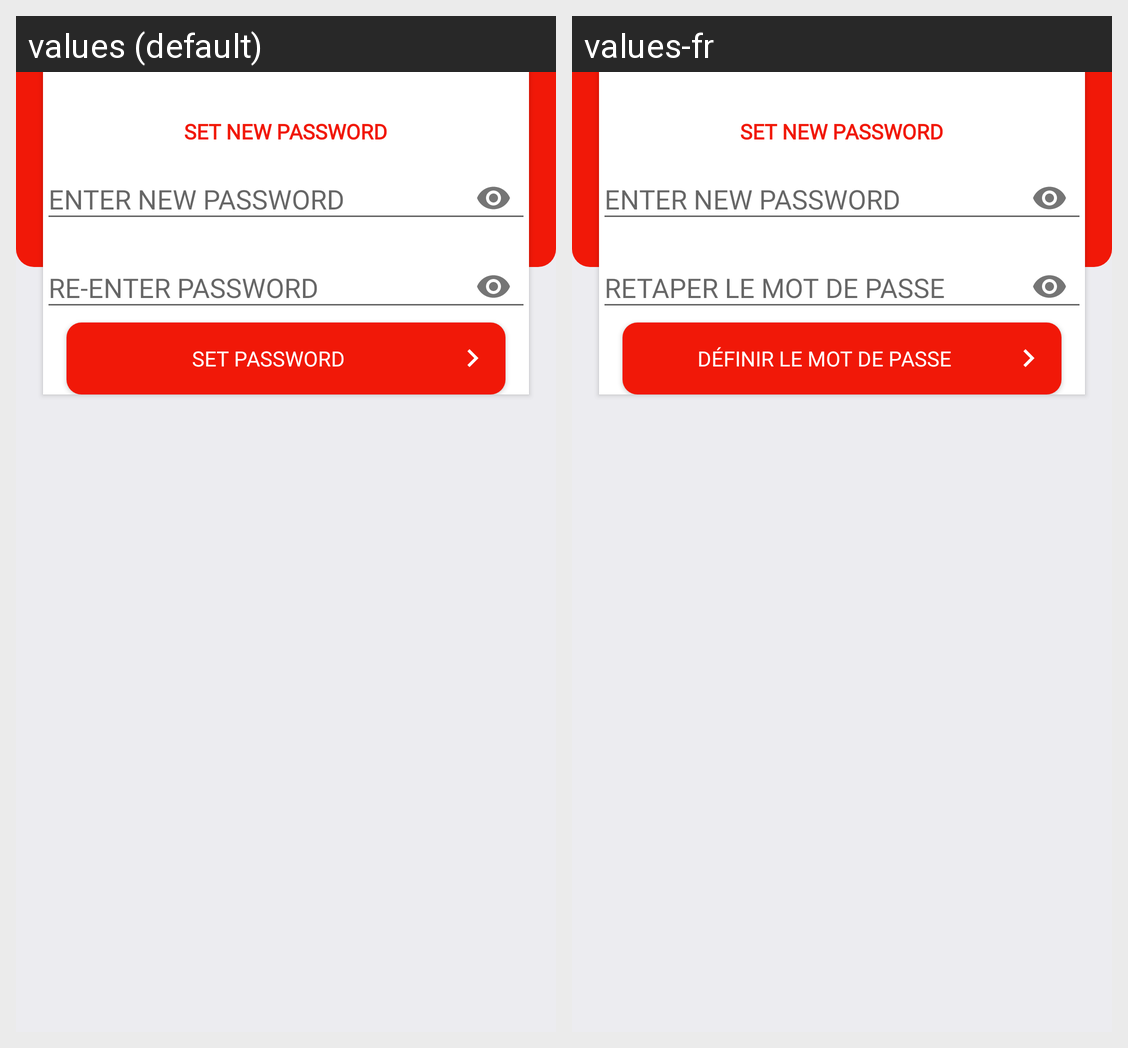

The Android screen above is rendered under two locales of the same app. Produce the string resources it draws, with the default and per-locale values.
Android screen res/layout/fragment_forgot_password_set_password.xml rendered under 2 locales, left to right: values (default), values-fr. Device: Nexus 5 (rendered at 1080×1920; each locale shown at half size, 540×960, under a caption strip naming it); theme AppTheme.
Strings drawn on this screen, with the default value and each locale's value (text and hints the layout hard-codes, and strings that could not be matched under every locale, appear in the picture but are not listed):

re_enter_your_password
  values: RE-ENTER PASSWORD
  values-fr: RETAPER LE MOT DE PASSE

set_password
  values: SET PASSWORD
  values-fr: DÉFINIR LE MOT DE PASSE
